The GitHub repository ratanjyoti/bharatanatyam-mudra contains a labelled image folder "train_split" with 50 categories: Alapadmam, Anjali, Aralam, Ardhachandran, Ardhapathaka, Berunda, Bramaram, Chakra, Chandrakala, Chaturam, Garuda, Hamsapaksha, Hamsasyam, Kangulam, Kapith, Kapotham, Karkatta, Kartariswastika, Katakamukha 1, Katakamukha 2, Katakamukha 3, Katakavardhana, Katrimukha, Khatva, Kilaka, Kurma, Matsya, Mayura, Mrigasirsha, Mukulam, Mushti, Nagabandha, Padmakosha, Pasha, Pathaka, Pushpaputa, Sakata, Samputa, Sarpasirsha, Shanka, Shivalinga, Shukatundam, Sikharam, Simhamukham, Suchi, Swastikam, Tamarachudam, Tripathaka, Trishulam, Varaha. Examples follow, each with its label.

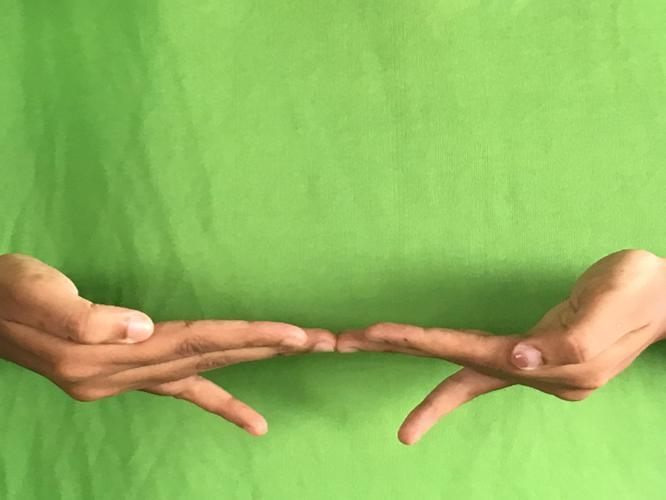
Label: Khatva

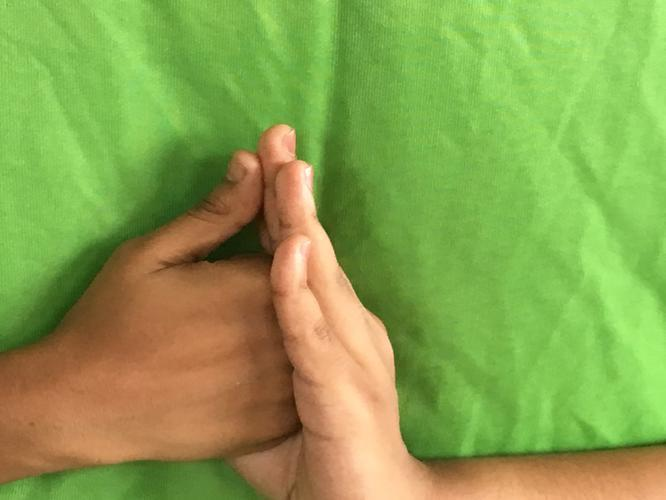
Label: Shanka

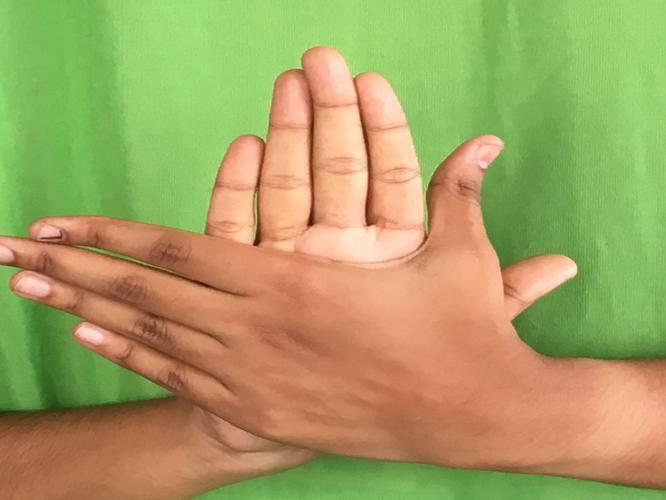
Label: Chakra

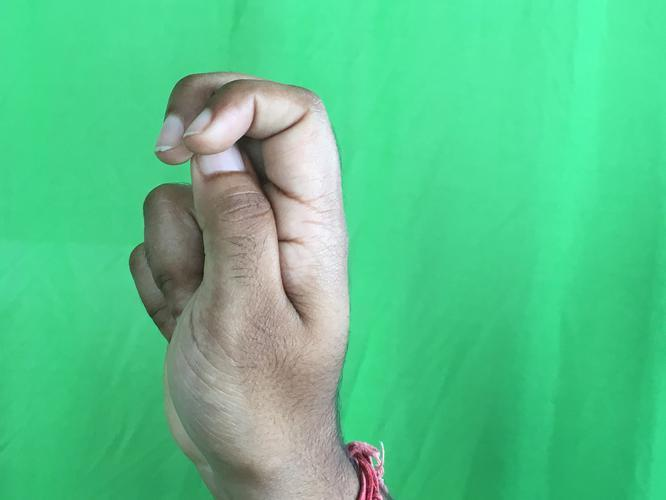
Label: Katakamukha 2

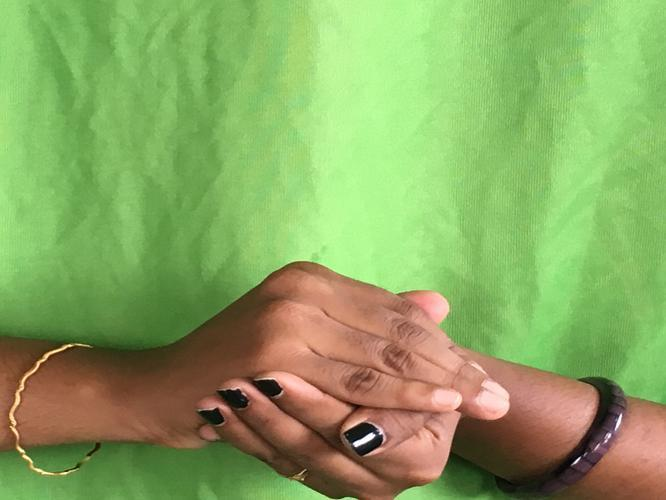
Label: Samputa

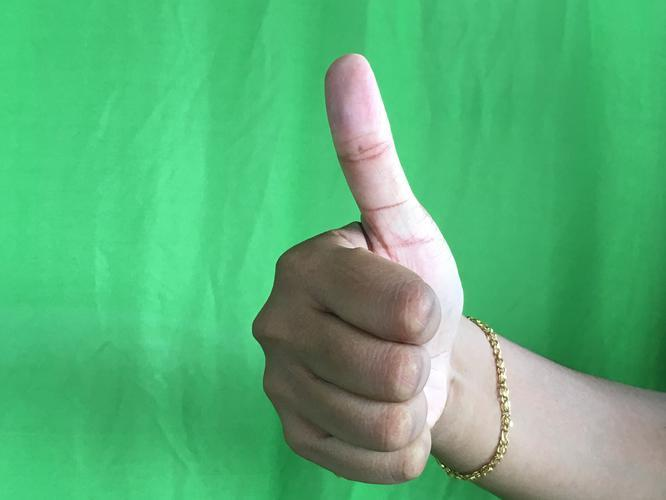
Label: Sikharam
